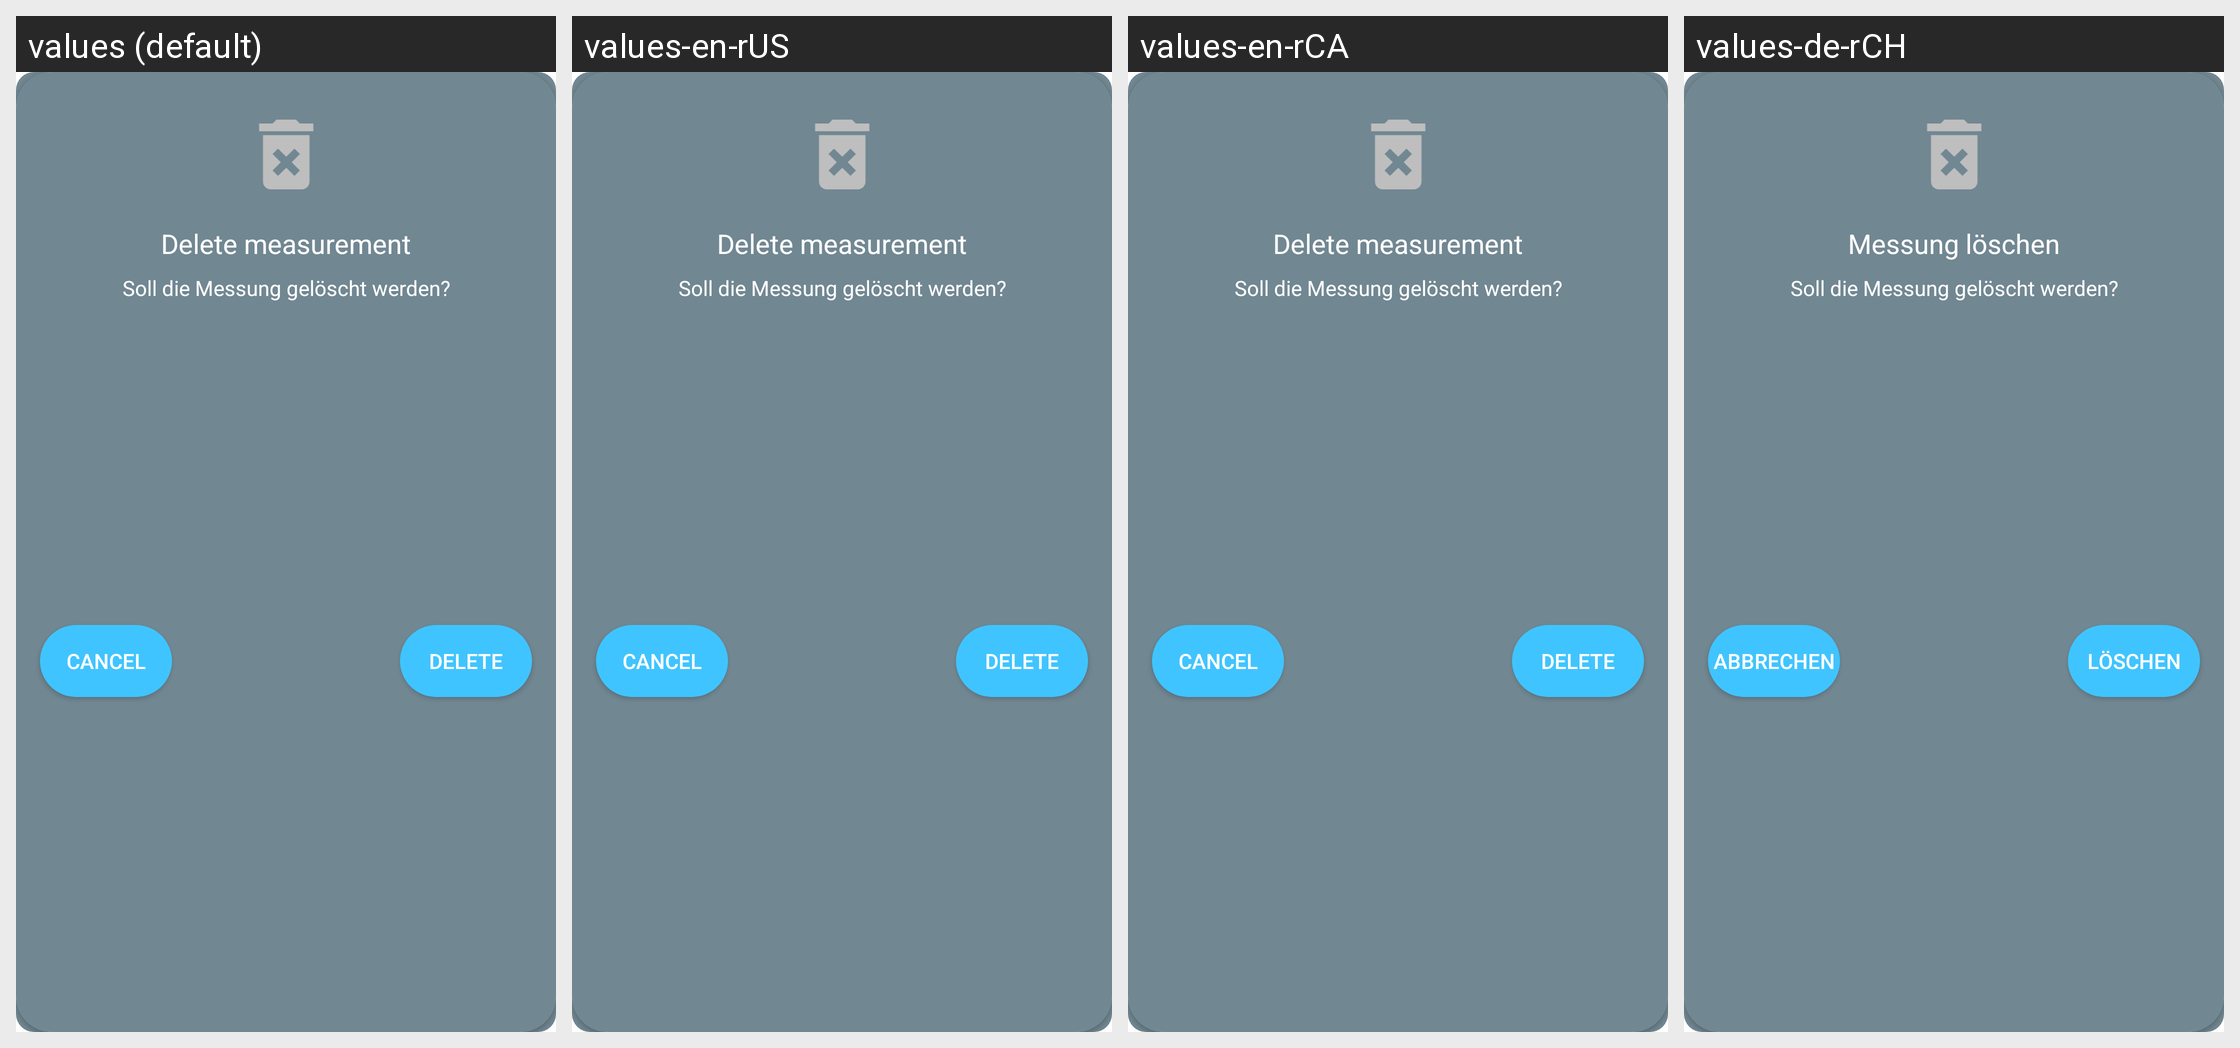

Strings drawn on this Android screen and how each of the app's shown locales translates them:
Android screen res/layout/loesch_dialog.xml rendered under 4 locales, left to right: values (default), values-en-rUS, values-en-rCA, values-de-rCH. Device: Nexus 5 (rendered at 1080×1920; each locale shown at half size, 540×960, under a caption strip naming it); theme Theme.WlanDetektor.
Other locales in the repository, not shown: values-en, values-en-rAS, values-en-rAU, values-gsw-rCH.
Strings drawn on this screen, with the default value and each locale's value (text and hints the layout hard-codes, and strings that could not be matched under every locale, appear in the picture but are not listed):

txt_messung_loeschen
  values: Delete measurement
  values-en-rUS: Delete measurement
  values-en-rCA: Delete measurement
  values-de-rCH: Messung löschen

txt_messung_loeschen_text
  values: Soll die Messung gelöscht werden?
  values-en-rUS: Soll die Messung gelöscht werden?
  values-en-rCA: Soll die Messung gelöscht werden?
  values-de-rCH: Soll die Messung gelöscht werden?

txt_abbrechen
  values: Cancel
  values-en-rUS: Cancel
  values-en-rCA: Cancel
  values-de-rCH: Abbrechen

txt_loeschen
  values: Delete
  values-en-rUS: Delete
  values-en-rCA: Delete
  values-de-rCH: Löschen
